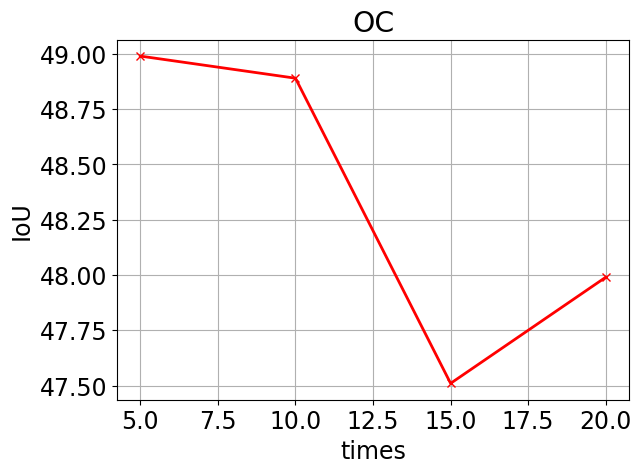

The matplotlib source for this figure: (Note: this script raises an exception after producing the figure.)
import matplotlib.pyplot as plt
import matplotlib

font = {'family': 'Arial', 'weight': 'normal', 'size': 17}
matplotlib.rc('font', **font)
LineWidth = 2

# CLD vs threshold
threshold = [0.4, 0.5, 0.6, 0.7, 0.8, 0.9]

CLD_IoU_mean_case1 = [53.74, 53.39, 51.69, 51.90, 51.49, 50.34]
CLD_IoU_OC_case1 = [46.85, 47.20, 45.32, 44.45, 44.40, 42.18]
CLD_IoU_OD_case1 = [60.63, 59.58, 58.07, 59.35, 58.57, 58.51]

CLD_IoU_mean_case2 = [53.37, 52.99, 52.68, 51.65, 51.69, 50.94]
CLD_IoU_OC_case2 = [45.83, 44.74, 45.46, 43.85, 44.40, 43.28]
CLD_IoU_OD_case2 = [60.91, 61.23, 59.91, 59.73, 58.97, 58.61]

# CBS vs sampling times
sampling_times = [5, 10, 15, 20]

CBS_IoU_mean = [54.80, 54.57, 54.37, 53.68]
CBS_IoU_OC = [48.99, 48.89, 47.51, 47.99]
CBS_IoU_OD = [60.60, 60.26, 61.23, 59.38]

# CLD_CBS vs sampling times
# CLD_CBS_IoU_mean_case1_sampling_times = []
# CLD_CBS_IoU_OC_case1_sampling_times = []
# CLD_CBS_IoU_OD_case1_sampling_times = []

CLD_CBS_IoU_mean_case2_sampling_times = [61.87, 60.81, 61.19, 60.64]
CLD_CBS_IoU_OC_case2_sampling_times = [73.61, 72.56, 73.52, 72.37]
CLD_CBS_IoU_OD_case2_sampling_times = [50.13, 49.06, 48.85, 48.91]

# CLD_CBS vs threshold
CLD_CBS_IoU_mean_case1_threshold = []
CLD_CBS_IoU_OC_case1_threshold = []
CLD_CBS_IoU_OD_case1_threshold = []

CLD_CBS_IoU_mean_case2_threshold = []
CLD_CBS_IoU_OC_case2_threshold = []
CLD_CBS_IoU_OD_case2_threshold = []

# plot CLD
# plot_CLD_IoU_mean_case1 = plt.plot(threshold, CLD_IoU_mean_case1, "r-x", linewidth=LineWidth)
# plt.gcf().subplots_adjust(left=0.15, top=0.9, bottom=0.15, right=0.95)
# plt.grid()
# plt.xlabel('threshold')
# plt.ylabel('IoU')
# plt.title('mean')
# plt.savefig("./vis/plot_CLD_IoU_mean_case1.png")

# plot_CLD_IoU_OD_case1 = plt.plot(threshold, CLD_IoU_OD_case1, "r-x", linewidth=LineWidth)
# plt.gcf().subplots_adjust(left=0.15, top=0.9, bottom=0.15, right=0.95)
# plt.grid()
# plt.xlabel('threshold')
# plt.ylabel('IoU')
# plt.title('OD')
# plt.savefig("./vis/plot_CLD_IoU_OD_case1.png")

# plot_CLD_IoU_OC_case1 = plt.plot(threshold, CLD_IoU_OC_case1, "r-x", linewidth=LineWidth)
# plt.gcf().subplots_adjust(left=0.15, top=0.9, bottom=0.15, right=0.95)
# plt.grid()
# plt.xlabel('threshold')
# plt.ylabel('IoU')
# plt.title('OC')
# plt.savefig("./vis/plot_CLD_IoU_OC_case1.png")

# plot CBS
# plot_CBS_IoU_mean = plt.plot(sampling_times, CBS_IoU_mean, "r-x", linewidth=LineWidth)
# plt.gcf().subplots_adjust(left=0.15, top=0.9, bottom=0.15, right=0.95)
# plt.grid()
# plt.xlabel('times')
# plt.ylabel('IoU')
# plt.title('mean')
# plt.savefig("./vis/plot_CBS_IoU_mean.png")

# plot_CBS_IoU_OD = plt.plot(sampling_times, CBS_IoU_OD, "r-x", linewidth=LineWidth)
# plt.gcf().subplots_adjust(left=0.15, top=0.9, bottom=0.15, right=0.95)
# plt.grid()
# plt.xlabel('times')
# plt.ylabel('IoU')
# plt.title('OD')
# plt.savefig("./vis/plot_CBS_IoU_OD.png")

plot_CBS_IoU_OC = plt.plot(sampling_times, CBS_IoU_OC, "r-x", linewidth=LineWidth)
plt.gcf().subplots_adjust(left=0.15, top=0.9, bottom=0.15, right=0.95)
plt.grid()
plt.xlabel('times')
plt.ylabel('IoU')
plt.title('OC')
plt.savefig("./vis/plot_CBS_IoU_OC.png")
